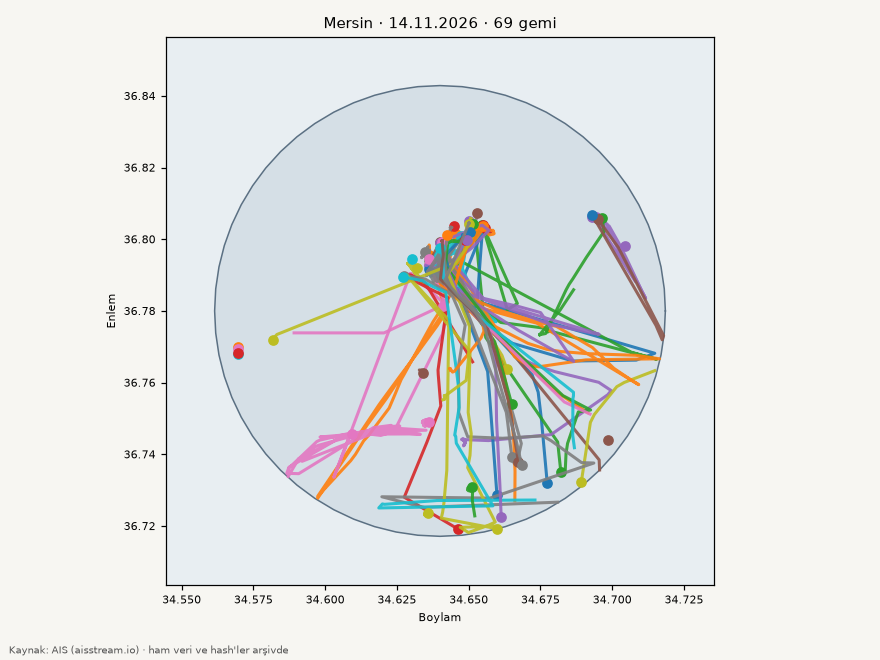

Values plotted in this chart, from the file beside it:
mmsi, imo, ad, tip, giris_utc, cikis_utc, sure_saat, terminal, draft_giris_m, draft_cikis_m, draft_fark_m, beyan_edilen_varis
271042538, 9604354, MIP 1, Römorkör / hizmet, 2026-11-12T11:43:40Z, , 57.5, , , , , 
311001611, 9613862, SAGA FJORD, Kargo gemisi, 2026-11-12T11:44:31Z, , 57.6, , 9.6, 8.0, -1.6, TRTEK
271042925, , BERIL CAN, Römorkör / hizmet, 2026-11-12T11:44:34Z, 2026-11-14T19:53:06Z, 56.1, , , , , 
271044493, , MIP- 3, Römorkör / hizmet, 2026-11-12T11:44:36Z, , 57.6, , , , , 
255915763, 9985746, CEMCREATOR, Kargo gemisi, 2026-11-12T11:44:42Z, , 57.4, , 5.5, 5.5, 0.0, TR MER
271044683, 9816256, TURKELI, Römorkör / hizmet, 2026-11-12T11:44:57Z, , 57.5, , , , , 
352006065, 9416850, MV ANA N, Kargo gemisi, 2026-11-12T11:45:12Z, , 57.6, , 3.8, 3.8, 0.0, TR MER
271001022, 9335941, KURTARMA 4, Römorkör / hizmet, 2026-11-12T11:45:27Z, 2026-11-13T21:03:05Z, 33.3, , 6.2, 6.2, 0.0, 0
271049091, , KILAVUZ 9, Römorkör / hizmet, 2026-11-12T11:45:51Z, , 56.9, , , , , 
271002480, , PASA, Römorkör / hizmet, 2026-11-12T11:45:51Z, , 56.9, , , , , 
232050883, , CAN, Gezi / yelkenli, 2026-11-12T11:46:36Z, , 57.5, , , , , 
229488000, 9280603, CMA CGM CHOPIN, Kargo gemisi, 2026-11-12T11:47:10Z, 2026-11-14T08:24:26Z, 44.6, , 14.2, 14.2, 0.0, LBBEY
271046468, , PILOT-1, Römorkör / hizmet, 2026-11-12T11:47:40Z, , 57.3, , , , , 
271044312, , AYSON BOYABAT, Balıkçı, 2026-11-12T11:50:59Z, , 57.1, , , , , 
271044465, , MIP-2, Römorkör / hizmet, 2026-11-12T11:51:18Z, , 57.2, , , , , 
271043799, , MERSIN KOOP 2, Römorkör / hizmet, 2026-11-12T11:54:37Z, , 57.4, , , , , 
636024607, 9405497, G FORCE, Kargo gemisi, 2026-11-12T11:55:15Z, , 57.3, , 6.6, 6.6, 0.0, TRMER
677019400, 9157569, MUNIS, Kargo gemisi, 2026-11-12T11:56:47Z, , 57.0, , 3.5, 3.5, 0.0, TR/MER
341882001, 9085900, ADOMY, Kargo gemisi, 2026-11-12T11:58:23Z, , 57.4, , 5.1, 5.1, 0.0, MERSIN TUR
319227200, , MISS. M, Gezi / yelkenli, 2026-11-12T11:58:56Z, , 57.4, , , , , 
271010093, , ATA 4, Römorkör / hizmet, 2026-11-12T12:05:18Z, 2026-11-14T16:16:06Z, 52.2, , , , , 
271051830, , KAPTAN SAYIM SACLI 3, Römorkör / hizmet, 2026-11-12T12:05:56Z, , 57.0, , , , , 
271052020, , MIP-5, Römorkör / hizmet, 2026-11-12T12:07:21Z, , 56.9, , , , , 
275559000, 9976329, JONGLEUR, Kargo gemisi, 2026-11-12T12:08:21Z, , 57.2, , 4.4, 4.4, 0.0, MERSIN
671978000, 8203543, NATALI, Kargo gemisi, 2026-11-12T12:23:58Z, 2026-11-14T08:42:46Z, 44.3, , 3.0, 3.0, 0.0, TRMER
271073658, , KAPTAN ENGIN, Römorkör / hizmet, 2026-11-12T12:48:08Z, , 56.6, , , , , 
477248500, 1090868, JOSCO JIANGZHOU, Kargo gemisi, 2026-11-12T14:02:01Z, , 55.3, , 8.2, 12.0, 3.8, GI GIB
271053321, , TC POLIS KB-3302, Römorkör / hizmet, 2026-11-12T18:22:53Z, 2026-11-14T10:29:05Z, 40.1, , , , , 
636091784, 9391787, AS NURIA, Kargo gemisi, 2026-11-13T02:57:12Z, 2026-11-14T06:31:24Z, 27.6, , 11.3, 12.5, 1.2, EGPSD
271055033, 80009064, KIBRIS YILDIZI III, Kargo gemisi, 2026-11-13T06:23:11Z, 2026-11-14T02:10:44Z, 19.8, , 5.2, 5.2, 0.0, CYFMG
352001710, 9430040, MEDKON MERSIN, Kargo gemisi, 2026-11-13T07:27:15Z, 2026-11-14T18:15:50Z, 34.8, , 6.8, 8.0, 1.2, IL HFA
271040354, , POLAT-2, Balıkçı, 2026-11-13T09:28:01Z, , 35.6, , , , , 
271002343, , POYRAZ, Römorkör / hizmet, 2026-11-13T09:36:46Z, , 35.1, , , , , 
271043410, 9340362, KAYA TUNA, Tanker, 2026-11-13T10:12:07Z, , 35.1, , 8.0, 6.5, -1.5, TR ALI>TR MER
671379100, 9001150, LARA, Kargo gemisi, 2026-11-13T11:32:12Z, , 33.6, , 3.9, 3.9, 0.0, MERSIN
271040635, 9491848, VIVIEN A, Kargo gemisi, 2026-11-13T11:49:00Z, 2026-11-14T20:24:57Z, 32.6, , 10.9, 10.9, 0.0, TRISK
636025572, 9399870, BRUNO, Tanker, 2026-11-13T14:41:29Z, , 30.6, , 10.3, 10.3, 0.0, TR MER
538010485, 9950064, VENTO DI BORA, Kargo gemisi, 2026-11-13T17:54:48Z, 2026-11-14T12:02:06Z, 18.1, , 7.3, 7.3, 0.0, LBBEY-TRMER
246127000, 9364148, MARIT, Kargo gemisi, 2026-11-13T18:50:13Z, 2026-11-14T17:00:02Z, 22.2, , 8.1, 4.6, -3.5, EGDAM
271053589, , ZERYA, Gezi / yelkenli, 2026-11-13T18:52:37Z, 2026-11-13T21:28:37Z, 2.6, , , , , 
271030101, , TCSG 306, Römorkör / hizmet, 2026-11-13T19:16:01Z, 2026-11-13T21:58:01Z, 2.7, , , , , BOTAS
271000792, 9322425, ASPENDOS SEAWAYS, Kargo gemisi, 2026-11-13T19:53:54Z, 2026-11-14T07:40:55Z, 11.8, , 6.8, 6.8, 0.0, ITTRS
255806430, 9724049, MSC BRITTANY, Kargo gemisi, 2026-11-13T20:03:35Z, 2026-11-14T15:22:09Z, 19.3, , 10.3, 10.5, 0.2, TRISK
271043764, , BAYRAK-2, Römorkör / hizmet, 2026-11-13T20:09:25Z, 2026-11-14T05:51:19Z, 9.7, , , , , 
268255404, , STELLA B, Gezi / yelkenli, 2026-11-13T20:16:00Z, 2026-11-13T23:19:01Z, 3.1, , , , , 
271055037, 8912376, MARIN, Kargo gemisi, 2026-11-13T21:07:24Z, , 23.7, , 5.5, 5.5, 0.0, TRMER
271073066, , KAPTAN ARIF-1, Balıkçı, 2026-11-13T22:49:18Z, , 22.4, , , , , 
271043694, , CELIK KARDESLER 2, Römorkör / hizmet, 2026-11-14T00:16:24Z, 2026-11-14T09:03:34Z, 8.8, , , , , 
271030101, , TCSG 306, Römorkör / hizmet, 2026-11-14T01:10:02Z, 2026-11-14T19:58:02Z, 18.8, , , , , BOTAS
271073174, , HAMZA YIGIT, Balıkçı, 2026-11-14T01:32:52Z, , 19.6, , , , , 
271001022, 9335941, KURTARMA 4, Römorkör / hizmet, 2026-11-14T03:00:01Z, , 18.4, , 6.2, 6.2, 0.0, 0
341721002, 9340269, PRINCESS AMNEH, Kargo gemisi, 2026-11-14T03:15:44Z, 2026-11-14T06:27:50Z, 3.2, , 3.2, 6.5, 3.3, BENGHAZI
271046318, , DIVER FIDA, Diğer, 2026-11-14T05:14:52Z, , 15.6, , , , , 
538012007, 9508641, SYRENA, Kargo gemisi, 2026-11-14T05:24:14Z, , 15.9, , 3.8, 3.8, 0.0, TRMER
351917000, 9219393, MSC HELENA III, Kargo gemisi, 2026-11-14T06:29:35Z, , 14.7, , , , , 
271062056, , BES KARDES BAYRAM, Gezi / yelkenli, 2026-11-14T06:35:13Z, 2026-11-14T15:40:33Z, 9.1, , , , , 
271055044, 8401145, SAMPIYON MELEKLER, Kargo gemisi, 2026-11-14T07:29:17Z, 2026-11-14T19:26:50Z, 12.0, , 4.6, 4.6, 0.0, CY FMG
271010094, , ATA-2, Römorkör / hizmet, 2026-11-14T08:01:28Z, 2026-11-14T09:58:26Z, 1.9, , , , , 
271041647, , TROY-S, Gezi / yelkenli, 2026-11-14T08:43:11Z, 2026-11-14T13:58:35Z, 5.3, , , , , 
477213400, 9467263, CSCL JUPITER, Kargo gemisi, 2026-11-14T09:04:55Z, , 11.8, , 13.6, 13.6, 0.0, TRMER
... 7 more rows
